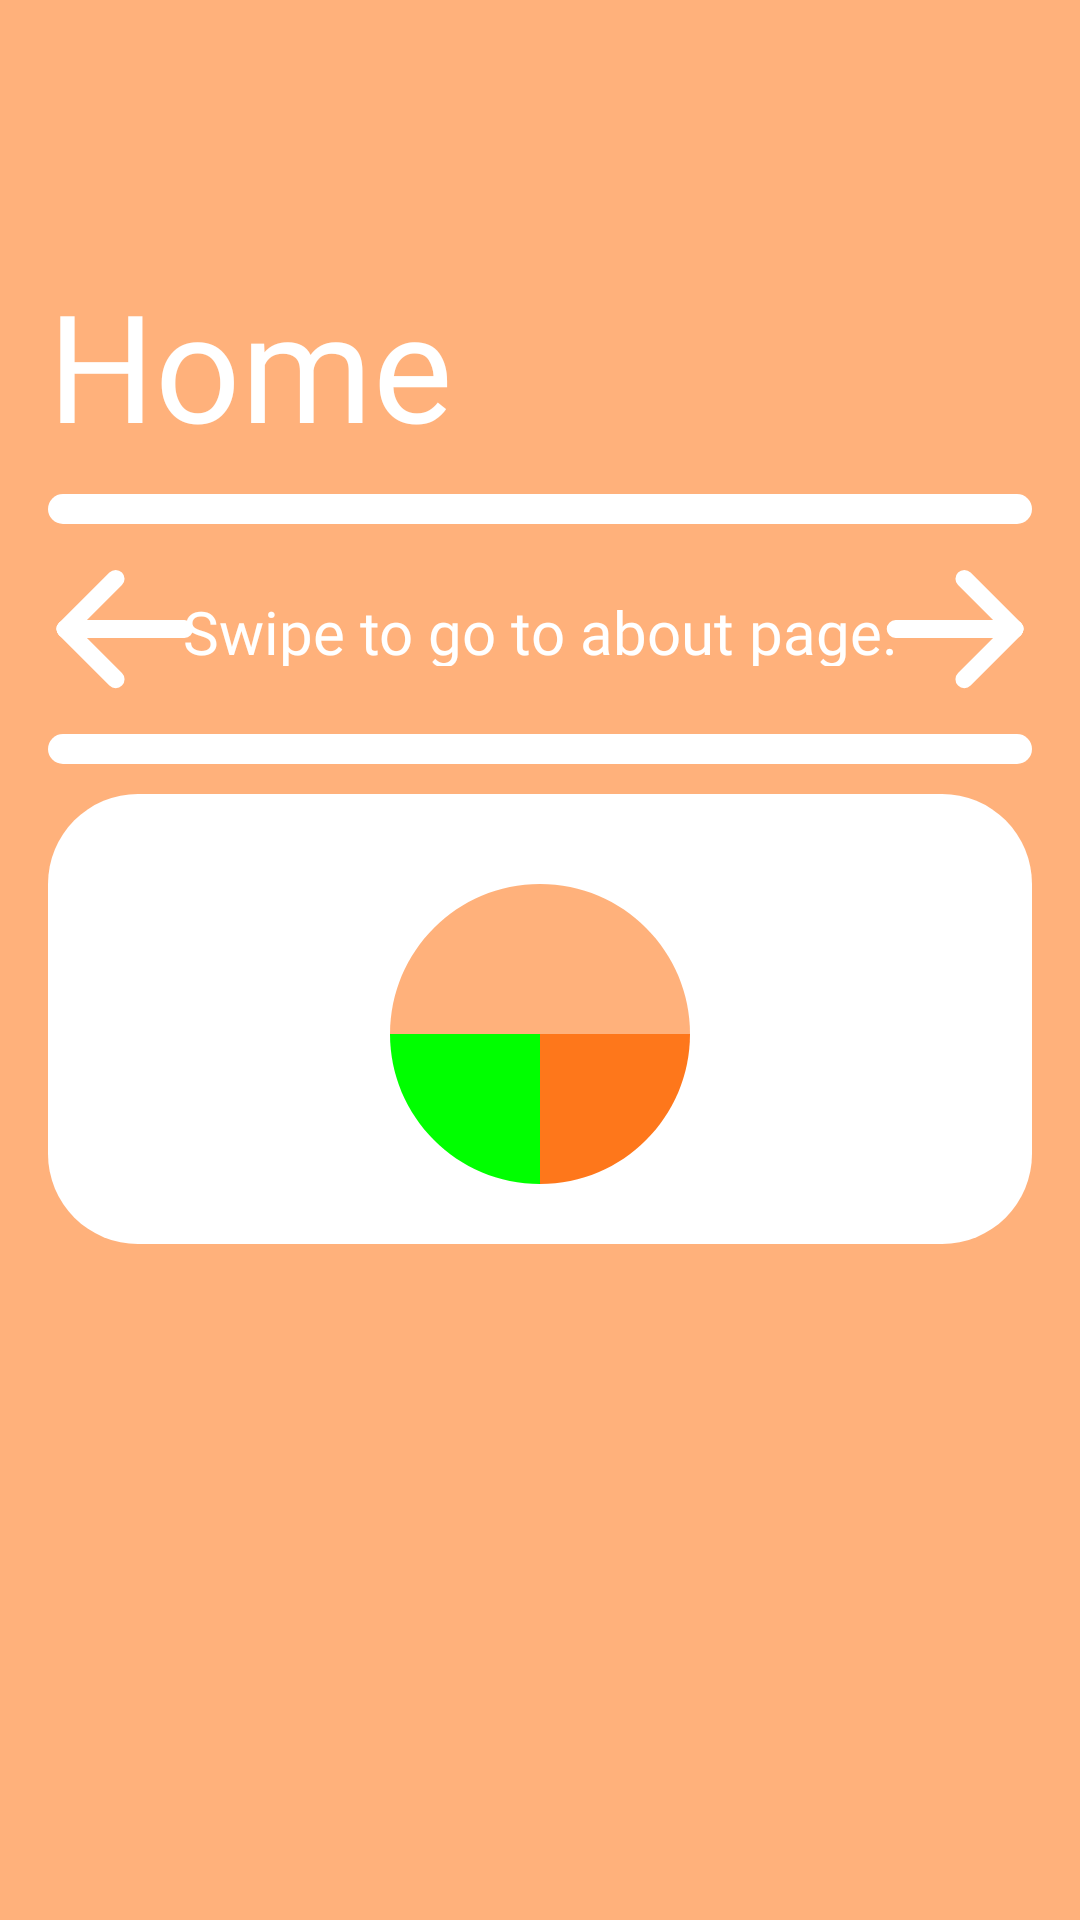

Write the Android layout XML for this screen, with the resource values it uses.
<!-- AndroidManifest.xml: application theme Theme.Demo -->
<!-- res/layout/activity_main.xml -->
<?xml version="1.0" encoding="utf-8"?>
<androidx.constraintlayout.widget.ConstraintLayout xmlns:android="http://schemas.android.com/apk/res/android"
    xmlns:app="http://schemas.android.com/apk/res-auto"
    xmlns:tools="http://schemas.android.com/tools"
    android:layout_width="match_parent"
    android:layout_height="match_parent"
    android:background="@color/orange_light"
    tools:context=".MainActivity">

    <ImageView
        android:id="@+id/white_bar"
        android:layout_width="0dp"
        android:layout_height="wrap_content"
        android:layout_marginStart="16dp"
        android:layout_marginTop="400dp"
        android:layout_marginEnd="16dp"
        android:layout_marginBottom="701dp"
        android:contentDescription="useless bar"
        android:visibility="visible"
        app:layout_constraintBottom_toBottomOf="parent"
        app:layout_constraintEnd_toEndOf="parent"
        app:layout_constraintStart_toStartOf="parent"
        app:layout_constraintTop_toTopOf="parent"
        app:srcCompat="@drawable/line" />

    <ImageView
        android:id="@+id/white_bar2"
        android:layout_width="0dp"
        android:layout_height="wrap_content"
        android:layout_marginStart="16dp"
        android:layout_marginEnd="16dp"
        android:layout_marginTop="10dp"
        android:contentDescription="useless bar"
        android:visibility="visible"
        app:layout_constraintTop_toBottomOf="@id/right"
        app:layout_constraintEnd_toEndOf="parent"
        app:layout_constraintStart_toStartOf="parent"
        app:srcCompat="@drawable/line" />

    <TextView
        android:layout_width="wrap_content"
        android:layout_height="wrap_content"
        android:fontFamily="@font/arial_rounded"
        android:text="Home"
        android:textColor="@color/white"
        android:textSize="50dp"
        android:layout_marginBottom="10dp"
        app:layout_constraintBottom_toTopOf="@id/white_bar"
        app:layout_constraintStart_toStartOf="@id/white_bar" />

    <ImageView
        android:id="@+id/imageView3"
        android:layout_width="0dp"
        android:layout_height="150dp"
        android:visibility="visible"
        app:layout_constraintEnd_toEndOf="@id/white_bar"
        app:layout_constraintStart_toStartOf="@id/white_bar"
        app:layout_constraintTop_toBottomOf="@id/white_bar2"
        android:layout_marginTop="10dp"
        app:srcCompat="@drawable/bg" />

    <ImageView
        android:id="@+id/pallete"
        android:layout_width="100dp"
        android:layout_height="100dp"
        android:visibility="visible"
        app:layout_constraintEnd_toEndOf="@id/imageView3"
        app:layout_constraintStart_toStartOf="@id/imageView3"
        app:layout_constraintTop_toTopOf="@id/imageView3"
        app:layout_constraintBottom_toBottomOf="@id/imageView3"
        android:layout_marginTop="10dp"
        app:srcCompat="@drawable/pal" />

    <ImageView
        android:id="@+id/left"
        android:layout_width="50dp"
        android:layout_height="50dp"
        android:visibility="visible"
        app:layout_constraintStart_toStartOf="@id/white_bar"
        app:layout_constraintTop_toBottomOf="@id/white_bar"
        android:layout_marginTop="10dp"
        app:srcCompat="@drawable/left" />

    <ImageView
        android:id="@+id/right"
        android:layout_width="50dp"
        android:layout_height="50dp"
        android:visibility="visible"
        app:layout_constraintEnd_toEndOf="@id/white_bar"
        app:layout_constraintTop_toBottomOf="@id/white_bar"
        android:layout_marginTop="10dp"
        app:srcCompat="@drawable/right" />

    <TextView
        android:id="@+id/swip"
        android:layout_width="wrap_content"
        android:layout_height="25dp"
        android:fontFamily="@font/arial_rounded"
        android:text="Swipe to go to about page."
        android:textColor="@color/white"
        android:textSize="20dp"
        app:layout_constraintTop_toTopOf="@id/left"
        app:layout_constraintBottom_toBottomOf="@id/left"
        app:layout_constraintEnd_toEndOf="@id/right"
        app:layout_constraintStart_toStartOf="@id/left" />

</androidx.constraintlayout.widget.ConstraintLayout>
<!-- resources referenced by this layout -->
<resources>
  <color name="orange_light">#FFB17B</color>
  <color name="white">#FFFFFFFF</color>
  <!-- drawable bg (drawable) -->
  <?xml version="1.0" encoding="utf-8"?>
  
  <shape xmlns:android="http://schemas.android.com/apk/res/android"
      android:shape="rectangle">
      <corners android:radius="30dp"></corners>
      <solid android:color="@color/white" />
  </shape>
  <!-- drawable left (drawable) -->
  <vector xmlns:android="http://schemas.android.com/apk/res/android"
      android:width="250dp"
      android:height="250dp"
      android:viewportWidth="250"
      android:viewportHeight="250">
    <path
        android:pathData="M28.96,110.18L227.29,110.18A14.81,14.81 0,0 1,242.1 125L242.1,125A14.81,14.81 0,0 1,227.29 139.81L28.96,139.81A14.81,14.81 0,0 1,14.15 125L14.15,125A14.81,14.81 0,0 1,28.96 110.18z"
        android:fillColor="#fff"/>
    <path
        android:pathData="M39.49,114.59L123.27,198.38A14.81,14.81 0,0 1,123.27 219.32L123.27,219.32A14.81,14.81 0,0 1,102.33 219.32L18.54,135.54A14.81,14.81 90,0 1,18.54 114.59L18.54,114.59A14.81,14.81 90,0 1,39.49 114.59z"
        android:fillColor="#fff"/>
    <path
        android:pathData="M18.54,114.63L102.33,30.85A14.81,14.81 0,0 1,123.27 30.85L123.27,30.85A14.81,14.81 0,0 1,123.27 51.79L39.49,135.58A14.81,14.81 90,0 1,18.54 135.58L18.54,135.58A14.81,14.81 0,0 1,18.54 114.63z"
        android:fillColor="#fff"/>
  </vector>
  <!-- drawable line (drawable) -->
  <?xml version="1.0" encoding="utf-8"?>
  
  <selector xmlns:android="http://schemas.android.com/apk/res/android" xmlns:andorid="http://schemas.android.com/aapt">
  
      <item>
          <shape andorid:shape="retangle">
              <size android:height="10dp"></size>
              <solid android:color="@color/white"/>
              <corners android:radius="50dp"/>
          </shape>
      </item>
  
  </selector>
  <!-- drawable pal (drawable) -->
  <vector xmlns:android="http://schemas.android.com/apk/res/android"
      android:width="900dp"
      android:height="900dp"
      android:viewportWidth="900"
      android:viewportHeight="900">
    <path
        android:pathData="M450,900C201.47,900 0,698.53 0,450H450Z"
        android:fillColor="#00ff00"/>
    <path
        android:pathData="M450,0C698.53,0 900,201.47 900,450H0C0,201.47 201.47,0 450,0Z"
        android:fillColor="#ffb17b"/>
    <path
        android:pathData="M900,450c0,248.53 -201.47,450 -450,450V450Z"
        android:fillColor="#fe771b"/>
  </vector>
  <!-- drawable right (drawable) -->
  <vector xmlns:android="http://schemas.android.com/apk/res/android"
      android:width="250dp"
      android:height="250dp"
      android:viewportWidth="250"
      android:viewportHeight="250">
    <path
        android:pathData="M22.71,110.18L221.04,110.18A14.81,14.81 0,0 1,235.85 124.99L235.85,125A14.81,14.81 0,0 1,221.04 139.81L22.71,139.81A14.81,14.81 0,0 1,7.9 125L7.9,124.99A14.81,14.81 0,0 1,22.71 110.18z"
        android:fillColor="#fff"/>
    <path
        android:pathData="M231.46,135.54L147.67,219.32A14.81,14.81 90,0 1,126.73 219.32L126.73,219.32A14.81,14.81 90,0 1,126.73 198.38L210.51,114.59A14.81,14.81 0,0 1,231.46 114.59L231.46,114.59A14.81,14.81 0,0 1,231.46 135.54z"
        android:fillColor="#fff"/>
    <path
        android:pathData="M210.51,135.58L126.73,51.79A14.81,14.81 0,0 1,126.73 30.85L126.73,30.85A14.81,14.81 0,0 1,147.67 30.85L231.46,114.63A14.81,14.81 0,0 1,231.46 135.58L231.46,135.58A14.81,14.81 0,0 1,210.51 135.58z"
        android:fillColor="#fff"/>
  </vector>
  <style name="Theme.Demo" parent="Theme.AppCompat.Light.NoActionBar">
          
          <item name="colorPrimary">@color/orange_light</item>
          <item name="colorPrimaryDark">@color/orange_light</item>
          <item name="colorAccent">@color/orange_light</item>
          <item name="android:colorBackground">@color/orange_light</item>
          
          <item name="android:windowLayoutInDisplayCutoutMode">
              shortEdges 
          </item>
      </style>
</resources>
